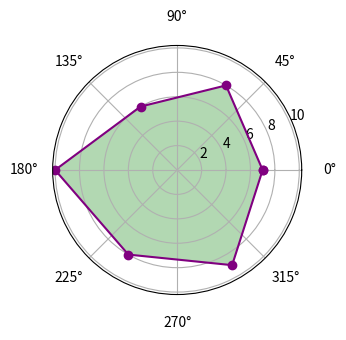

Here is the Python script that generated this plot:
import pandas as pd
import matplotlib.pyplot as plt
import numpy as np

plt.rcParams["figure.figsize"] = [7.50, 3.50]
plt.rcParams["figure.autolayout"] = True

df = pd.DataFrame({'sports': ['力量', '速度', '力量', '敏捷', '耐力', '分析才能'], 'values': [7, 8, 6, 10, 8, 9]})

fig = plt.figure()

ax = fig.add_subplot(111, projection="polar")

theta = np.arange(len(df) + 1) / float(len(df)) * 2 * np.pi

values = df['values'].values
values = np.append(values, values[0])

l1, = ax.plot(theta, values, color="purple", marker="o", label="Name of values")

ax.tick_params(pad=10)
ax.fill(theta, values, 'green', alpha=0.3)

plt.show()